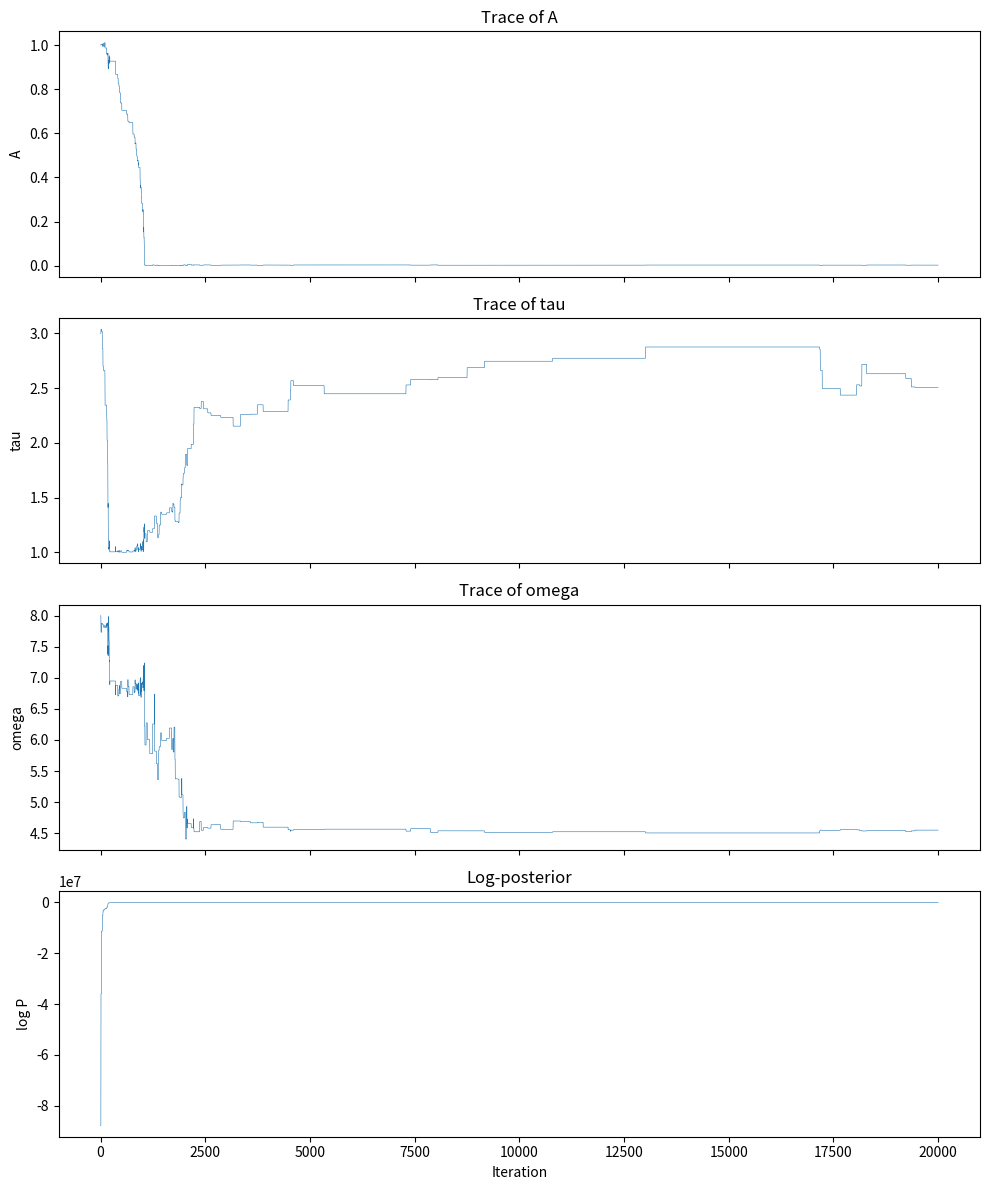
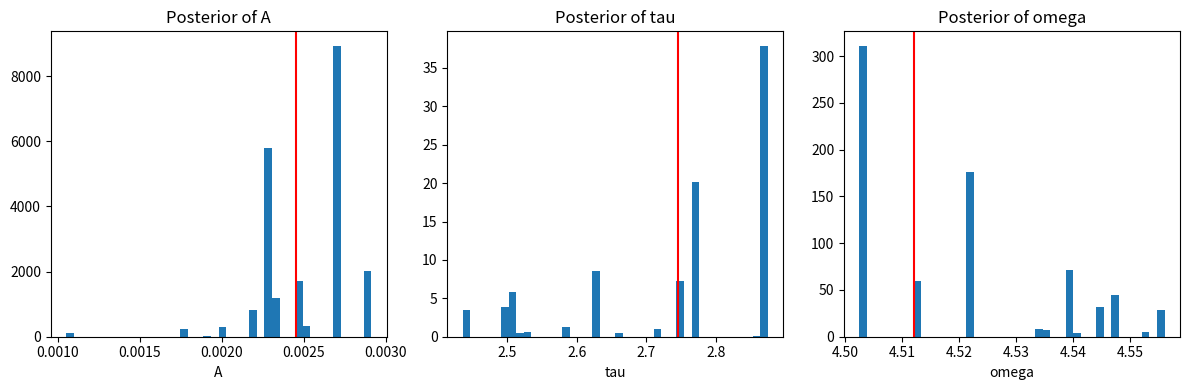
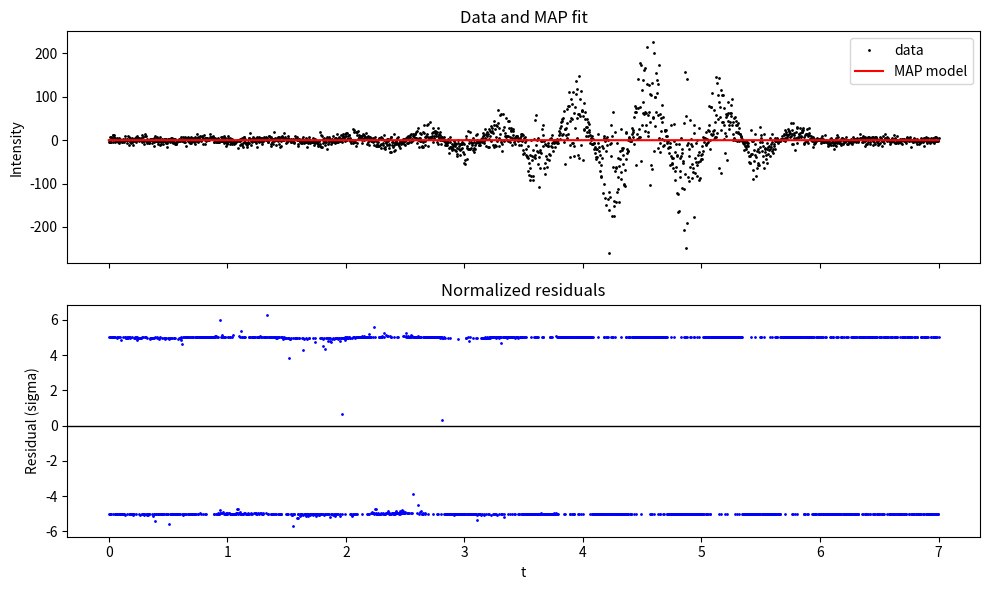

These charts were generated, in order, by the following Python code:
import numpy as np
import matplotlib.pyplot as plt

# Load raw (t, y) data from the multiline string
raw_data = """
0 -5.23891
0.0035018 0.218728
0.0070035 -3.16885
0.0105053 6.81431
0.014007 -3.29335
0.0175088 7.26776
0.0210105 -4.47778
0.0245123 3.69452
0.028014 4.87071
0.0315158 11.1381
0.0350175 11.8183
0.0385193 -3.83294
0.042021 12.7834
0.0455228 6.90328
0.0490245 -3.17366
0.0525263 -0.682996
0.056028 4.66652
0.0595298 -0.668237
0.0630315 -1.35889
0.0665333 -1.50079
0.070035 5.32216
0.0735368 0.73111
0.0770385 2.33607
0.0805403 -3.86637
0.084042 5.5632
0.0875438 -7.09326
0.0910455 2.29789
0.0945473 -2.02866
0.098049 -1.65727
0.101551 -1.63061
0.105053 0.0952294
0.108554 -3.8335
0.112056 -0.935884
0.115558 -3.63185
0.11906 3.32137
0.122561 -1.1328
0.126063 -3.27222
0.129565 -0.414336
0.133067 8.93436
0.136568 3.57385
0.14007 -0.268116
0.143572 1.18676
0.147074 1.26753
0.150575 -7.05731
0.154077 3.30458
0.157579 1.36814
0.161081 0.509425
0.164582 8.70287
0.168084 -11.0472
0.171586 7.2436
0.175088 0.553036
0.178589 -3.65042
0.182091 5.19362
0.185593 -5.67235
0.189095 -0.670662
0.192596 -4.6456
0.196098 -5.1841
0.1996 4.78881
0.203102 -0.587532
0.206603 -10.3822
0.210105 -1.01914
0.213607 3.47465
0.217109 0.814174
0.22061 5.62594
0.224112 0.676278
0.227614 7.98066
0.231116 -4.77812
0.234617 9.5592
0.238119 0.187109
0.241621 4.33374
0.245123 1.88979
0.248624 4.92838
0.252126 1.23019
0.255628 -0.946047
0.25913 4.85383
0.262631 0.807155
0.266133 -0.593928
0.269635 1.22941
0.273137 4.17725
0.276638 12.8115
0.28014 -3.31937
0.283642 -1.75543
0.287144 7.77829
0.290645 -2.65983
0.294147 -8.27297
0.297649 -0.454686
0.301151 -2.99586
0.304652 13.699
0.308154 9.11845
0.311656 -1.79499
0.315158 8.66537
0.318659 1.90773
0.322161 -0.783876
0.325663 -6.18154
0.329165 -0.392332
0.332666 -2.2741
0.336168 -4.29533
0.33967 -5.46095
0.343172 -6.90506
0.346673 2.22336
0.350175 0.554857
0.353677 0.996407
0.357179 3.57697
0.36068 -6.07123
0.364182 1.10631
0.367684 2.65686
0.371186 2.98911
0.374687 -0.289669
0.378189 4.10594
0.381691 -3.15905
0.385193 -13.4603
0.388694 9.78188
0.392196 -0.090858
0.395698 -1.88289
0.3992 -1.6501
0.402701 -1.35451
0.406203 4.82899
0.409705 7.5544
0.413207 -4.21967
0.416708 -9.89074
0.42021 2.83044
0.423712 -1.35983
0.427214 0.485998
0.430715 6.71812
0.434217 -10.8397
0.437719 -9.48775
0.441221 -0.882193
0.444722 -5.16763
0.448224 -2.69498
0.451726 2.61445
0.455228 -8.75625
0.458729 -1.13337
0.462231 2.09948
0.465733 -1.17783
0.469235 0.994753
0.472736 0.305215
0.476238 2.85436
0.47974 2.30598
0.483242 -5.45166
0.486743 -3.38861
0.490245 -6.89025
0.493747 -14.8012
0.497249 2.86906
0.50075 -1.03689
0.504252 2.76446
0.507754 -0.051776
0.511256 0.335503
0.514757 3.65034
0.518259 -4.81934
0.521761 -2.51165
0.525263 4.47784
0.528764 -0.933137
0.532266 4.09262
0.535768 -4.30486
0.53927 -6.44859
0.542771 -5.24332
0.546273 2.59165
0.549775 -4.72503
0.553277 2.56157
0.556778 -9.33364
0.56028 2.97383
0.563782 -3.23399
0.567284 -8.92003
0.570785 -8.21465
0.574287 -1.67882
0.577789 -3.0701
0.581291 -0.899828
0.584792 0.332983
0.588294 -2.99539
0.591796 -2.08002
0.595298 3.30438
0.598799 -2.39299
0.602301 0.515347
0.605803 7.26115
0.609305 0.121914
0.612806 2.55388
0.616308 0.0410602
0.61981 -1.90906
0.623312 7.34428
0.626813 -0.280829
0.630315 -2.30707
0.633817 3.37381
0.637319 -4.1185
0.64082 -4.27389
0.644322 7.40104
0.647824 -13.0493
0.651326 4.12222
0.654827 1.9002
0.658329 3.31356
0.661831 4.30865
0.665333 7.76541
0.668834 -0.184364
0.672336 -1.97208
0.675838 4.85187
0.67934 -3.20764
0.682841 -5.59835
0.686343 3.05816
0.689845 -7.28706
0.693347 8.22807
0.696848 -0.813122
0.70035 1.54897
0.703852 -1.6032
0.707354 4.21488
0.710855 -2.70951
0.714357 3.42585
0.717859 -1.3132
0.721361 -3.30788
0.724862 -7.86012
0.728364 8.50113
0.731866 1.89312
0.735368 2.75578
0.738869 -1.43082
0.742371 15.0255
0.745873 4.11334
0.749375 6.9913
0.752876 -4.49713
0.756378 -2.75363
0.75988 4.03459
0.763382 2.92869
0.766883 9.99768
0.770385 1.30038
0.773887 -0.284181
0.777389 0.862718
0.78089 -2.45314
0.784392 9.0025
0.787894 6.92036
0.791396 1.71848
0.794897 5.30622
0.798399 -8.29265
0.801901 2.56687
0.805403 12.8667
0.808904 -9.47233
0.812406 1.40899
0.815908 5.01431
0.81941 -2.57159
0.822911 5.09936
0.826413 5.21108
0.829915 5.3071
0.833417 0.805896
0.836918 2.75305
0.84042 1.00869
0.843922 0.802813
0.847424 2.02286
0.850925 6.34842
0.854427 13.9556
0.857929 3.87606
0.861431 8.4592
0.864932 2.30811
0.868434 2.57193
0.871936 6.80136
0.875438 6.86863
0.878939 2.26232
0.882441 9.95875
0.885943 -3.64269
0.889445 -3.67453
0.892946 3.15781
0.896448 5.53408
0.89995 0.596399
0.903452 0.563955
0.906953 -5.15351
0.910455 2.37263
0.913957 -4.67775
0.917459 -2.85588
0.92096 3.90965
0.924462 -4.3145
0.927964 -3.35277
0.931466 -4.59031
0.934967 0.0547182
0.938469 -1.54661
0.941971 -0.250066
0.945473 8.44709
0.948974 -1.37915
0.952476 -2.04563
0.955978 0.386444
0.95948 7.02779
0.962981 2.71386
0.966483 -0.731832
0.969985 -5.74988
0.973487 8.96021
0.976988 4.00445
0.98049 5.03237
0.983992 -4.24559
0.987494 -1.7214
0.990995 -12.816
0.994497 -6.38443
0.997999 -9.47025
1.0015 -3.64936
1.005 9.8305
1.0085 6.02299
1.01201 -2.71613
1.01551 -1.88228
1.01901 2.18349
1.02251 -9.29677
1.02601 4.06421
1.02951 -4.41746
1.03302 -4.30304
1.03652 -7.34521
1.04002 -7.90951
1.04352 2.88291
1.04702 -4.6966
1.05053 0.589558
1.05403 -9.50215
1.05753 -5.06522
1.06103 -6.26697
1.06453 -4.37946
1.06803 -7.2387
1.07154 -4.50054
1.07504 -2.72165
1.07854 -0.273504
1.08204 -2.9922
1.08554 -2.91413
1.08904 -19.099
1.09255 -0.277283
1.09605 -1.37502
1.09955 1.24703
1.10305 -10.9244
1.10655 3.36776
1.11006 -0.744066
1.11356 -8.19836
1.11706 0.199769
1.12056 -11.7342
1.12406 5.75373
1.12756 3.83472
1.13107 -14.6237
1.13457 -7.13022
1.13807 6.29558
1.14157 7.06326
1.14507 -3.51811
1.14857 -3.95728
1.15208 1.91101
1.15558 -5.77562
1.15908 -7.84824
1.16258 -6.95269
1.16608 -11.1578
1.16958 -14.8551
1.17309 -3.22406
1.17659 -5.8178
1.18009 -6.51043
1.18359 4.63584
1.18709 4.06707
1.1906 3.47418
1.1941 17.2436
1.1976 -2.49713
1.2011 -9.94637
1.2046 2.19828
1.2081 2.37126
1.21161 -5.2156
1.21511 6.69253
1.21861 2.01932
1.22211 4.88361
1.22561 1.24793
1.22911 -1.66594
1.23262 -2.07208
1.23612 3.18538
1.23962 -2.4077
1.24312 -6.40889
1.24662 5.41497
1.25013 -14.9977
1.25363 7.28798
1.25713 1.26617
1.26063 -2.13827
1.26413 -3.32271
1.26763 4.37337
1.27114 8.41061
1.27464 0.81949
1.27814 -0.976771
1.28164 4.09397
1.28514 -1.58333
1.28864 4.80385
1.29215 -3.02234
1.29565 -8.14674
1.29915 -2.39433
1.30265 -0.937224
1.30615 2.48743
1.30965 7.2967
1.31316 3.73255
1.31666 2.41944
1.32016 5.80345
1.32366 1.3148
1.32716 -0.457136
1.33067 8.31352
1.33417 0.0191877
1.33767 5.87627
1.34117 -3.06154
1.34467 -4.54517
1.34817 8.7152
1.35168 1.39748
1.35518 9.76272
1.35868 2.47406
1.36218 2.15137
1.36568 7.41927
1.36918 -8.42812
1.37269 -13.3068
1.37619 2.73312
1.37969 -4.6778
1.38319 3.30486
1.38669 -8.89076
1.3902 19.6509
1.3937 3.43329
1.3972 -1.5834
1.4007 4.81697
1.4042 -0.612061
1.4077 -10.3386
1.41121 1.36642
1.41471 3.31324
1.41821 5.53656
1.42171 1.13435
1.42521 -2.46394
1.42871 6.22697
1.43222 7.66457
1.43572 4.70776
1.43922 -9.41279
1.44272 -16.2045
1.44622 -0.683747
1.44972 6.94384
1.45323 -12.6637
1.45673 -2.27228
1.46023 9.60928
1.46373 7.41092
1.46723 5.73943
1.47074 0.48673
1.47424 16.9237
1.47774 1.52858
1.48124 3.89036
1.48474 6.4037
1.48824 1.9705
1.49175 2.38488
1.49525 -5.47979
1.49875 3.46827
1.50225 -1.95724
1.50575 -3.85022
1.50925 -2.18478
1.51276 9.80704
1.51626 4.04131
1.51976 2.074
1.52326 0.0537162
1.52676 0.631059
1.53027 0.562478
1.53377 -4.22798
1.53727 -3.65454
1.54077 1.6672
1.54427 -1.1713
1.54777 -1.4016
1.55128 -3.10624
1.55478 3.31516
1.55828 -0.11205
1.56178 -7.13936
1.56528 -4.04537
1.56878 8.76231
1.57229 3.55237
1.57579 2.54609
1.57929 3.35097
1.58279 2.1778
1.58629 8.15458
1.58979 -0.402186
1.5933 -12.4104
1.5968 -0.449073
1.6003 -8.57287
1.6038 2.63675
1.6073 3.00517
1.61081 -0.819378
1.61431 -4.69751
1.61781 -3.38299
1.62131 -6.45518
1.62481 -2.3182
1.62831 -5.8884
1.63182 2.11432
1.63532 -2.43608
1.63882 8.12694
1.64232 0.15483
1.64582 1.34389
1.64932 -5.48929
1.65283 -4.18621
1.65633 -5.31696
1.65983 -3.43204
1.66333 4.42829
1.66683 -1.15727
1.67034 -14.6791
1.67384 1.25215
1.67734 -1.27045
1.68084 -6.08065
1.68434 -3.46483
1.68784 7.67653
1.69135 3.0825
1.69485 -2.12778
1.69835 -5.16717
1.70185 -6.719
1.70535 -3.46362
1.70885 -3.43904
1.71236 -4.34155
1.71586 -4.85895
1.71936 -2.60379
1.72286 5.53941
1.72636 -3.86204
1.72986 -11.5856
1.73337 -5.29262
1.73687 -5.97616
1.74037 0.529714
1.74387 2.67053
1.74737 -1.42618
1.75088 -5.07935
1.75438 -4.34685
1.75788 -6.64672
1.76138 -8.68475
1.76488 -8.5552
1.76838 -12.7124
1.77189 -2.42049
1.77539 -1.98236
1.77889 -13.5826
1.78239 18.0579
1.78589 -9.08385
1.78939 -15.6312
1.7929 12.3387
1.7964 -15.1821
1.7999 10.2692
1.8034 -7.52563
1.8069 0.277252
1.81041 1.93117
1.81391 -2.88024
1.81741 4.57734
1.82091 -10.6909
1.82441 -3.73014
1.82791 0.201182
1.83142 3.45008
1.83492 -3.86622
1.83842 -20.0829
1.84192 7.41706
1.84542 0.686787
1.84892 -9.57424
1.85243 3.61034
1.85593 6.48159
1.85943 -4.46079
1.86293 -0.669199
1.86643 0.638831
1.86993 2.92387
1.87344 0.495325
1.87694 -8.95753
1.88044 -3.51735
1.88394 -4.27379
1.88744 1.90306
1.89095 -2.10598
1.89445 9.25618
1.89795 1.49661
1.90145 -3.34827
1.90495 -0.80113
1.90845 4.95172
1.91196 -5.98185
1.91546 5.88655
1.91896 -3.57252
1.92246 2.3501
1.92596 -3.5311
1.92946 13.7292
1.93297 1.24033
1.93647 -4.13031
1.93997 7.38744
1.94347 6.03318
1.94697 -0.968806
1.95048 -2.61337
1.95398 0.486305
1.95748 2.50338
1.96098 10.859
1.96448 4.58047
1.96798 0.0200045
1.97149 -3.9135
1.97499 13.4401
1.97849 9.94494
1.98199 5.37499
1.98549 8.00583
1.98899 -1.89685
1.9925 14.5116
1.996 0.584669
1.9995 15.7629
2.003 10.0027
2.0065 1.57454
2.01001 2.41047
2.01351 17.4955
2.01701 8.77114
2.02051 1.7054
2.02401 12.2651
2.02751 12.6188
2.03102 4.74866
2.03452 0.83233
2.03802 -2.12972
2.04152 -2.17649
2.04502 -5.47851
2.04852 1.38151
2.05203 -0.650162
2.05553 -0.248112
2.05903 -5.63163
2.06253 25.6776
2.06603 -4.14281
2.06953 24.1789
2.07304 18.5975
2.07654 1.0973
2.08004 -5.31358
2.08354 18.9563
2.08704 -14.3344
2.09055 -6.78234
2.09405 11.707
2.09755 17.866
2.10105 3.42012
2.10455 21.2002
2.10805 6.49887
2.11156 11.3608
2.11506 4.60422
2.11856 10.3285
2.12206 5.26783
2.12556 4.79313
2.12906 10.5659
2.13257 -5.76051
2.13607 0.560899
2.13957 9.18805
2.14307 3.04657
2.14657 15.3992
2.15008 5.89084
2.15358 0.52583
2.15708 10.831
2.16058 7.59272
2.16408 7.40315
2.16758 15.7372
2.17109 5.1088
2.17459 4.8228
2.17809 7.16359
2.18159 -7.96433
2.18509 8.71703
2.18859 -5.14368
2.1921 7.04856
2.1956 -11.5656
2.1991 0.445509
2.2026 6.66142
2.2061 4.79906
2.2096 -2.22774
2.21311 5.82845
2.21661 -1.55449
2.22011 -0.874851
2.22361 -2.34519
2.22711 5.35028
2.23062 -4.08695
2.23412 0.201293
2.23762 -2.16492
2.24112 -11.213
2.24462 -0.48549
2.24812 7.46303
2.25163 -1.99019
2.25513 -13.2164
2.25863 -0.53236
2.26213 -12.4199
2.26563 -8.73546
2.26913 -3.40443
2.27264 -13.8252
2.27614 -13.0595
2.27964 3.09127
2.28314 5.34408
2.28664 4.12474
2.29015 -12.2035
2.29365 8.27917
2.29715 -9.01911
2.30065 -18.3556
2.30415 4.46822
2.30765 2.92885
2.31116 -6.23586
2.31466 -10.6446
2.31816 -17.6187
2.32166 11.0794
2.32516 0.67054
2.32866 -21.2196
2.33217 -15.9524
2.33567 -6.48866
2.33917 -4.75404
2.34267 1.25251
2.34617 3.22237
2.34967 -10.988
2.35318 3.42272
2.35668 -1.53163
2.36018 -8.06116
2.36368 -11.5424
2.36718 -17.3123
2.37069 2.05027
2.37419 -27.0048
2.37769 6.23394
2.38119 -27.7036
2.38469 7.83938
2.38819 -11.4966
2.3917 -4.45128
2.3952 -14.8923
2.3987 -3.76722
2.4022 13.2834
2.4057 -11.3539
2.4092 -24.697
2.41271 -23.0054
2.41621 -5.3846
2.41971 -9.09672
2.42321 -1.60555
2.42671 -2.20017
2.43022 -5.6257
2.43372 5.31743
2.43722 -9.03246
2.44072 7.32858
2.44422 -9.73468
2.44772 -7.36791
2.45123 -13.2909
2.45473 -17.139
2.45823 -1.45531
2.46173 -8.04557
2.46523 -2.2578
2.46873 -3.96783
2.47224 -1.01064
2.47574 -5.43253
2.47924 -1.25169
2.48274 -3.13469
2.48624 3.33274
2.48974 2.59917
2.49325 -9.57619
2.49675 -10.7264
2.50025 -2.74793
2.50375 0.806285
2.50725 5.03696
2.51076 3.21396
2.51426 -5.55146
2.51776 6.991
2.52126 -6.2474
2.52476 3.34071
2.52826 9.24466
2.53177 7.51345
2.53527 -3.3569
2.53877 11.6144
2.54227 6.9648
2.54577 1.38729
2.54927 -4.31933
2.55278 13.5673
2.55628 1.99486
2.55978 -2.87939
2.56328 8.67851
2.56678 -0.158301
2.57029 13.1226
2.57379 7.55137
2.57729 12.2244
2.58079 15.1694
2.58429 14.7493
2.58779 5.04468
2.5913 19.5844
2.5948 4.56149
2.5983 21.0446
2.6018 -5.83713
2.6053 -0.292297
2.6088 2.13593
2.61231 27.7333
2.61581 -16.0085
2.61931 5.17979
2.62281 16.257
2.62631 -1.13877
2.62981 4.72888
2.63332 15.3907
2.63682 -0.771021
2.64032 -14.8976
2.64382 -14.0036
2.64732 -14.5877
2.65083 -4.58228
2.65433 19.5298
2.65783 35.6421
2.66133 15.9392
2.66483 -2.64212
2.66833 -11.9573
2.67184 6.40121
2.67534 10.2614
2.67884 7.33097
2.68234 13.5844
2.68584 34.2858
2.68934 37.7105
2.69285 -12.5681
2.69635 7.76705
2.69985 3.20731
2.70335 2.15122
2.70685 41.6861
2.71036 5.23478
2.71386 6.52048
2.71736 5.44378
2.72086 8.50607
2.72436 16.6267
2.72786 9.33869
2.73137 18.725
2.73487 -4.22766
2.73837 28.025
2.74187 8.89921
2.74537 5.47513
2.74887 20.6202
2.75238 22.225
2.75588 16.9971
2.75938 9.87535
2.76288 15.0884
2.76638 18.8195
2.76988 -4.70305
2.77339 27.4034
2.77689 10.1357
2.78039 -8.70779
2.78389 15.2965
2.78739 4.27918
2.7909 19.4583
2.7944 11.2519
2.7979 0.996712
2.8014 -9.03785
2.8049 7.0035
2.8084 0.0039854
2.81191 0.919541
2.81541 8.14324
2.81891 1.85487
2.82241 1.07811
2.82591 7.81748
2.82941 -1.77476
2.83292 -4.09183
2.83642 0.758185
2.83992 -11.2063
2.84342 -11.3829
2.84692 -7.49026
2.85043 -1.60933
2.85393 -11.9335
2.85743 -6.03446
2.86093 -3.14656
2.86443 1.69996
2.86793 -30.2011
2.87144 -18.2358
2.87494 6.26928
2.87844 -14.8256
2.88194 -3.99781
2.88544 -15.4424
2.88894 -17.49
2.89245 -17.9167
2.89595 -9.4023
2.89945 -21.9426
2.90295 -13.2428
2.90645 -20.3424
2.90995 -8.20041
2.91346 -1.63175
2.91696 -6.1381
2.92046 -22.8105
2.92396 -14.0597
2.92746 -9.67894
2.93097 -24.4381
2.93447 -30.9592
2.93797 -18.3484
2.94147 -35.3539
2.94497 1.38232
2.94847 -5.8387
2.95198 -20.5719
2.95548 -13.9
2.95898 -23.4267
2.96248 -34.7467
2.96598 -8.92742
2.96948 -9.44756
2.97299 -21.412
2.97649 -18.5015
2.97999 -3.92389
2.98349 -9.77578
2.98699 -27.0199
2.9905 -7.1424
2.994 -52.7054
2.9975 -32.3465
3.001 -9.36513
3.0045 -54.1252
3.008 -44.8417
3.01151 10.5833
3.01501 3.41739
3.01851 -14.4262
3.02201 -44.4352
3.02551 -17.0345
3.02901 -19.1924
3.03252 20.3675
3.03602 -5.6015
3.03952 0.476295
3.04302 -19.6629
3.04652 19.7178
3.05003 -20.293
3.05353 -4.35998
3.05703 -16.9831
3.06053 -7.11325
3.06403 -7.58817
3.06753 -10.3363
3.07104 -22.0646
3.07454 4.70404
3.07804 -18.2627
3.08154 -26.6672
3.08504 -4.23421
3.08854 -20.8844
3.09205 -11.1471
3.09555 -7.07801
3.09905 11.1059
3.10255 -1.37093
3.10605 -0.310435
3.10955 13.6577
3.11306 -3.11818
3.11656 -4.28833
3.12006 -3.12531
3.12356 -9.97412
3.12706 -10.6646
3.13057 -10.9853
3.13407 -3.16607
3.13757 2.2418
3.14107 -2.39363
3.14457 5.0515
3.14807 1.63814
3.15158 -4.29933
3.15508 15.9309
3.15858 9.53454
3.16208 -1.51208
3.16558 -5.41498
3.16908 12.9569
3.17259 4.00965
3.17609 26.4309
3.17959 -13.2488
3.18309 13.3293
3.18659 2.62122
3.1901 9.32704
3.1936 18.9768
3.1971 -16.1112
3.2006 13.6963
3.2041 26.1415
3.2076 3.89394
3.21111 -16.0049
3.21461 20.9371
3.21811 9.01393
3.22161 32.7914
3.22511 19.8573
3.22861 -1.73577
3.23212 28.5187
3.23562 22.0328
3.23912 16.7076
3.24262 -10.9939
3.24612 44.0404
3.24962 35.8334
3.25313 -14.7313
3.25663 25.6508
3.26013 -11.5261
3.26363 -13.2887
3.26713 6.23399
3.27064 35.2857
3.27414 -1.17938
3.27764 33.6338
3.28114 70.4926
3.28464 38.9899
3.28814 4.21783
3.29165 -12.7291
3.29515 27.3992
3.29865 14.8124
3.30215 57.4762
3.30565 -3.61858
3.30915 60.9014
3.31266 0.142936
3.31616 -9.55009
3.31966 -25.527
3.32316 24.4067
3.32666 60.4982
3.33017 -0.226137
3.33367 -2.53337
3.33717 30.9831
3.34067 16.4555
3.34417 9.00413
3.34767 50.8451
3.35118 10.2228
3.35468 8.1803
3.35818 9.19202
3.36168 1.16098
3.36518 43.7549
3.36868 -1.35341
3.37219 10.7541
3.37569 27.7153
3.37919 43.3647
3.38269 -3.32917
3.38619 6.78536
3.38969 20.1137
3.3932 27.0616
3.3967 22.663
3.4002 -10.248
3.4037 4.47603
3.4072 20.3046
3.41071 25.363
3.41421 12.1374
3.41771 5.28848
3.42121 -3.86709
3.42471 -8.79709
3.42821 0.398793
3.43172 7.11258
3.43522 8.27742
3.43872 10.2417
3.44222 9.59133
3.44572 9.7901
3.44922 5.15215
3.45273 -1.46162
3.45623 0.135794
3.45973 -10.9275
3.46323 -0.587777
3.46673 0.553432
3.47024 3.9989
3.47374 -12.2317
3.47724 13.2551
3.48074 9.56639
3.48424 13.2525
3.48774 -3.00793
3.49125 11.5423
3.49475 -30.7547
3.49825 -22.6938
3.50175 3.95212
3.50525 -29.6829
3.50875 -4.54798
3.51226 6.6408
3.51576 -33.2515
3.51926 1.01525
3.52276 -19.7913
3.52626 -37.4635
3.52976 -38.838
3.53327 -40.8226
3.53677 -70.7356
3.54027 -12.4368
3.54377 -81.2823
3.54727 -53.4091
3.55078 -33.0901
3.55428 -65.1264
3.55778 -91.9499
3.56128 0.696082
3.56478 -83.4452
3.56828 -36.3534
3.57179 -46.169
3.57529 -92.4178
3.57879 -23.3672
3.58229 -82.8143
3.58579 -37.7825
3.58929 2.41329
3.5928 -34.7718
3.5963 -40.7684
3.5998 45.6195
3.6033 -11.1393
3.6068 58.4304
3.61031 0.443589
3.61381 -25.2643
3.61731 5.0106
3.62081 -28.0257
3.62431 -54.3125
3.62781 -108.495
3.63132 -37.6584
3.63482 -28.0682
3.63832 -64.6063
3.64182 -23.5682
3.64532 -30.3288
3.64882 -0.73085
3.65233 -2.4929
3.65583 25.8365
3.65933 35.2008
3.66283 -12.8853
3.66633 12.4761
3.66983 -63.0115
3.67334 -1.3186
3.67684 -53.215
3.68034 -77.4334
3.68384 -7.72878
3.68734 -36.9816
3.69085 -10.3684
3.69435 -62.2077
3.69785 -42.6193
3.70135 -13.3037
3.70485 -13.972
3.70835 -5.47738
3.71186 -45.8611
3.71536 -32.6418
3.71886 -33.6252
3.72236 3.12151
3.72586 2.03779
3.72936 4.88239
3.73287 -12.4986
3.73637 -5.67109
3.73987 -16.7192
3.74337 11.9434
3.74687 -3.8616
3.75038 -23.9438
3.75388 -6.81527
3.75738 -0.616145
3.76088 -14.9712
3.76438 -4.25663
3.76788 -4.71936
3.77139 0.240896
3.77489 -0.257993
3.77839 -3.15263
3.78189 2.48575
3.78539 -7.35629
3.78889 1.22564
3.7924 -5.83642
3.7959 12.2234
3.7994 20.7955
3.8029 3.30634
3.8064 27.0909
3.8099 17.1539
3.81341 41.5874
3.81691 31.5849
3.82041 12.5789
3.82391 48.9222
3.82741 45.115
3.83092 14.7639
3.83442 51.4268
3.83792 -3.54451
3.84142 68.1027
3.84492 25.7163
3.84842 -54.2357
3.85193 26.7236
3.85543 12.94
3.85893 27.8326
3.86243 6.03179
3.86593 71.5562
3.86943 39.2632
3.87294 78.7418
3.87644 13.4326
3.87994 110.887
3.88344 78.4521
3.88694 -11.9315
3.89045 44.5137
3.89395 -38.4575
3.89745 50.5647
3.90095 95.3652
3.90445 -5.85339
3.90795 48.8293
3.91146 83.6115
3.91496 111.437
3.91846 -6.90107
3.92196 62.829
3.92546 -12.583
3.92896 -36.7793
3.93247 28.84
3.93597 76.8983
3.93947 106.322
3.94297 137.299
3.94647 118.25
3.94997 5.80149
3.95348 51.305
3.95698 59.455
3.96048 -34.5321
3.96398 -41.2766
3.96748 60.5218
3.97099 148.492
3.97449 55.9147
3.97799 95.4229
3.98149 -11.6882
3.98499 113.235
3.98849 69.1398
3.992 68.3066
3.9955 66.5987
3.999 55.5296
4.0025 -45.3565
4.006 22.5194
4.0095 86.4873
4.01301 26.9255
4.01651 47.748
4.02001 64.9901
4.02351 8.91113
4.02701 30.0553
4.03052 49.2054
4.03402 18.2067
4.03752 31.4771
4.04102 9.68291
4.04452 42.8823
4.04802 23.4767
4.05153 38.1462
4.05503 18.375
4.05853 -5.63271
4.06203 12.2837
4.06553 4.66446
4.06903 0.192089
4.07254 8.62574
4.07604 -9.19159
4.07954 -9.67232
4.08304 2.21308
4.08654 -7.96404
4.09005 -5.47967
4.09355 -5.82008
4.09705 -19.8726
4.10055 -16.2779
4.10405 -30.1545
4.10755 -21.4061
4.11106 -39.6003
4.11456 -43.7974
4.11806 -21.4081
4.12156 -37.9135
4.12506 -6.5769
4.12856 13.3416
4.13207 -15.7756
4.13557 -25.8153
4.13907 -50.6986
4.14257 -33.9876
4.14607 -71.3388
4.14957 -57.6685
4.15308 -82.4178
4.15658 -83.6808
4.16008 -42.0237
4.16358 -12.7065
4.16708 -121.187
4.17059 -17.9239
4.17409 -101.669
4.17759 9.87901
4.18109 4.10943
4.18459 -0.952044
4.18809 -132.842
4.1916 2.35274
4.1951 -24.3813
4.1986 -148.538
4.2021 -10.1653
4.2056 7.51897
4.2091 0.283083
4.21261 -135.272
4.21611 -120.118
4.21961 -161.199
4.22311 -259.677
4.22661 -130.325
4.23012 -8.83635
4.23362 34.8606
4.23712 -37.2551
4.24062 -6.11825
4.24412 8.97203
4.24762 -174.581
4.25113 65.6766
4.25463 -62.5428
4.25813 -150.685
4.26163 -175.416
4.26513 -140.14
4.26863 -70.0312
4.27214 18.5711
4.27564 -142.976
4.27914 -63.0215
4.28264 -61.2122
4.28614 -118.79
4.28964 -7.50467
4.29315 -84.7505
4.29665 -111.843
4.30015 -41.7468
4.30365 -59.4037
4.30715 -143.284
4.31066 -23.9993
4.31416 -44.0395
4.31766 24.9003
4.32116 -72.4782
4.32466 -90.377
4.32816 -18.6996
4.33167 -23.2801
4.33517 -18.2728
4.33867 -55.3051
4.34217 -33.7104
4.34567 -101.445
4.34917 -102.324
4.35268 -105.344
4.35618 -68.4266
4.35968 19.322
4.36318 15.874
4.36668 -42.488
4.37019 -20.4448
4.37369 -29.2314
4.37719 -23.9883
4.38069 0.709134
4.38419 -24.1772
4.38769 6.27119
4.3912 4.05726
4.3947 -2.23569
4.3982 3.70554
4.4017 -2.9
4.4052 -0.91312
4.4087 -0.623617
4.41221 13.3424
4.41571 27.0568
4.41921 8.25122
4.42271 18.9579
4.42621 22.6735
4.42971 53.6638
4.43322 -7.7419
4.43672 78.1008
4.44022 64.6592
4.44372 73.0626
4.44722 64.2646
4.45073 -56.4727
4.45423 3.02996
4.45773 15.1075
4.46123 140.191
4.46473 3.36542
4.46823 73.4882
4.47174 25.8439
4.47524 7.86376
4.47874 177.798
4.48224 6.96683
4.48574 75.5486
4.48924 -47.2221
4.49275 174.312
4.49625 116.81
4.49975 35.9342
4.50325 87.8013
4.50675 61.5206
4.51026 139.351
4.51376 59.8741
4.51726 161.917
4.52076 64.6426
4.52426 21.6067
4.52776 166.2
4.53127 62.1204
4.53477 35.8481
4.53827 129.141
4.54177 214.546
4.54527 57.6254
4.54877 9.55301
4.55228 18.521
4.55578 128.257
4.55928 65.6413
4.56278 -103.99
4.56628 42.9954
4.56978 106.315
4.57329 104.54
4.57679 -58.189
4.58029 132.745
4.58379 -66.8569
4.58729 50.8167
4.5908 226.54
4.5943 52.6081
4.5978 201.99
4.6013 -24.4901
4.6048 98.8955
4.6083 100.644
4.61181 33.0696
4.61531 65.3133
4.61881 155.541
4.62231 109.432
4.62581 137.772
4.62931 57.7458
4.63282 129.563
4.63632 -17.7267
4.63982 4.13277
4.64332 172.999
4.64682 -28.1862
4.65033 -5.54604
4.65383 60.4446
4.65733 50.8283
4.66083 20.4617
4.66433 2.38133
4.66783 42.0159
4.67134 82.1767
4.67484 52.7288
4.67834 -12.4542
4.68184 0.261707
4.68534 -11.1265
4.68884 24.4741
4.69235 22.8768
4.69585 21.5337
4.69935 9.99907
4.70285 24.0158
4.70635 9.44181
4.70985 -0.920114
4.71336 -6.92852
4.71686 -2.67778
4.72036 -18.8151
4.72386 -15.5933
4.72736 -29.3643
4.73087 -6.61758
4.73437 -56.1464
4.73787 -16.2274
4.74137 -37.5429
4.74487 34.9198
4.74837 -53.9407
4.75188 -52.1746
4.75538 -40.7284
4.75888 -63.8422
4.76238 -41.2772
4.76588 38.4029
4.76938 -2.21304
4.77289 -27.7516
4.77639 -91.4754
4.77989 -71.0574
4.78339 -8.81301
4.78689 -61.8335
4.7904 -33.8499
4.7939 -37.1106
4.7974 -120.906
4.8009 -166.438
4.8044 -123.437
4.8079 -164.049
4.81141 -7.88682
4.81491 -84.6703
4.81841 -71.2398
4.82191 -40.4998
4.82541 5.56924
4.82891 -35.8922
4.83242 -21.1747
4.83592 -111.074
4.83942 -28.7751
4.84292 -52.3375
4.84642 -47.3992
4.84992 -206.274
4.85343 -111.396
4.85693 39.1443
4.86043 157.725
4.86393 -77.1661
4.86743 -247.7
4.87094 55.5901
4.87444 -11.6938
4.87794 140.532
4.88144 -190.887
4.88494 -83.9959
4.88844 -6.6826
4.89195 -36.0103
4.89545 -20.3746
4.89895 -94.4068
4.90245 45.7674
4.90595 -61.052
4.90945 3.41084
4.91296 -8.94431
4.91646 -86.8675
4.91996 -55.2738
4.92346 -14.1357
4.92696 -63.3913
4.93047 -72.3986
4.93397 -175.95
4.93747 34.5897
4.94097 15.5222
4.94447 -41.279
4.94797 -76.3101
4.95148 -6.14819
4.95498 -49.7923
4.95848 1.4485
4.96198 -57.6539
4.96548 -83.3833
4.96898 -33.3396
4.97249 -49.5192
4.97599 28.2077
4.97949 -91.4916
4.98299 -27.1202
4.98649 -47.6312
4.98999 -86.5618
4.9935 -42.4086
4.997 -33.6683
5.0005 -31.7329
5.004 -42.786
5.0075 -14.1481
5.01101 -25.0975
5.01451 8.30304
5.01801 2.64293
5.02151 -5.22149
5.02501 4.14352
5.02851 2.42081
5.03202 4.20137
5.03552 19.8368
5.03902 -11.1185
5.04252 -9.528
5.04602 -5.4271
5.04952 3.05577
5.05303 -5.16159
5.05653 22.3355
5.06003 34.5302
5.06353 20.849
5.06703 77.9121
5.07054 -21.3747
5.07404 -0.088108
5.07754 14.3578
5.08104 77.1757
5.08454 77.472
5.08804 107.765
5.09155 13.0844
5.09505 20.2598
5.09855 14.2009
5.10205 70.1505
5.10555 23.8522
5.10905 1.80016
5.11256 7.79216
5.11606 40.8053
5.11956 8.24925
5.12306 144.58
5.12656 57.0388
5.13007 131.779
5.13357 17.7107
5.13707 104.947
5.14057 47.888
5.14407 143.206
5.14757 -63.9619
5.15108 88.0369
5.15458 76.9044
5.15808 53.5426
5.16158 -76.6109
5.16508 114.53
5.16858 22.9665
5.17209 104.617
5.17559 43.0621
5.17909 42.49
5.18259 104.655
5.18609 73.6446
5.18959 2.32057
5.1931 34.5711
5.1966 -29.1452
5.2001 16.5058
5.2036 60.7678
5.2071 8.56224
5.21061 53.162
5.21411 -46.6079
5.21761 58.8403
5.22111 44.9866
5.22461 63.0304
5.22811 88.6101
5.23162 35.7303
5.23512 26.371
5.23862 41.3793
5.24212 63.6171
5.24562 62.8399
5.24912 81.3284
5.25263 55.78
5.25613 34.9521
5.25963 95.726
5.26313 1.52235
5.26663 41.6726
5.27014 13.1747
5.27364 5.52529
5.27714 50.4678
5.28064 52.842
5.28414 -0.455758
5.28764 19.2932
5.29115 35.6144
5.29465 45.3379
5.29815 34.9307
5.30165 -1.22892
5.30515 19.8404
5.30865 40.4117
5.31216 16.4734
5.31566 27.3224
5.31916 -1.53981
5.32266 14.2133
5.32616 15.3684
5.32966 6.3918
5.33317 10.6526
5.33667 1.15785
5.34017 1.97705
5.34367 -2.97931
5.34717 -1.96851
5.35068 -5.7975
5.35418 -2.38009
5.35768 -9.52889
5.36118 -23.4238
5.36468 -14.1523
5.36818 -4.47822
5.37169 -20.6857
5.37519 -4.13612
5.37869 -16.2347
5.38219 -9.92747
5.38569 -4.68489
5.38919 -27.1799
5.3927 -13.7998
5.3962 -6.61691
5.3997 -36.2096
5.4032 -50.8621
5.4067 -52.2932
5.41021 -35.5221
5.41371 -52.7978
5.41721 22.3657
5.42071 -32.0038
5.42421 -2.12293
5.42771 -31.256
5.43122 -2.11587
5.43472 -67.9992
5.43822 -88.9491
5.44172 -23.0901
5.44522 -47.3051
5.44872 -7.75258
5.45223 -33.288
5.45573 13.9914
5.45923 -83.6584
5.46273 -37.6165
5.46623 -63.178
5.46973 -25.8268
5.47324 -51.6756
5.47674 -19.7315
5.48024 -57.8392
5.48374 -56.3178
5.48724 -26.7544
5.49075 31.5105
5.49425 -3.50866
5.49775 -16.4887
5.50125 4.81135
5.50475 10.8962
5.50825 -3.27274
5.51176 -23.7627
5.51526 -36.1841
5.51876 -50.1475
5.52226 -14.4469
5.52576 -63.7552
5.52926 15.3702
5.53277 -18.1991
5.53627 -27.7312
5.53977 -20.0843
5.54327 -34.2606
5.54677 -43.4898
5.55028 -52.9515
5.55378 -6.30376
5.55728 -20.6264
5.56078 -15.8484
5.56428 -31.4461
5.56778 -13.5172
5.57129 -22.8905
5.57479 -19.8086
5.57829 5.40521
5.58179 -35.9311
5.58529 -16.5857
5.58879 -8.50519
5.5923 -3.79099
5.5958 14.6329
5.5993 -24.0638
5.6028 -21.0009
5.6063 -29.7303
5.6098 -13.76
5.61331 -8.8059
5.61681 -21.0462
5.62031 4.83085
5.62381 -1.78408
5.62731 0.25029
5.63082 -2.62297
5.63432 6.0803
5.63782 1.75874
5.64132 -1.7707
5.64482 -5.18871
5.64832 -7.55301
5.65183 -2.24986
5.65533 -0.555405
5.65883 0.566831
5.66233 -2.33589
5.66583 -1.40987
5.66933 1.9991
5.67284 1.70515
5.67634 10.723
5.67984 3.14121
5.68334 3.10973
5.68684 3.33184
5.69035 0.658833
5.69385 13.5415
5.69735 13.0942
5.70085 -2.04322
5.70435 24.4401
5.70785 4.24976
5.71136 15.2383
5.71486 18.6191
5.71836 8.342
5.72186 12.0619
5.72536 1.74709
5.72886 11.6755
5.73237 24.8146
5.73587 15.2057
5.73937 20.907
5.74287 20.8326
5.74637 16.4155
5.74987 6.89345
5.75338 8.9232
5.75688 39.8979
5.76038 -9.13185
5.76388 13.4945
5.76738 23.7671
5.77089 39.1756
5.77439 -9.67081
5.77789 11.8946
5.78139 17.0826
5.78489 5.27828
5.78839 -22.3271
5.7919 2.49124
5.7954 5.73726
5.7989 19.3492
5.8024 29.4579
5.8059 -5.76681
5.8094 28.7236
5.81291 5.23222
5.81641 6.38639
5.81991 7.40163
5.82341 13.1772
5.82691 13.4948
5.83042 17.4289
5.83392 27.8952
5.83742 8.58432
5.84092 6.86523
5.84442 17.7972
5.84792 22.9134
5.85143 18.9211
5.85493 27.4677
5.85843 23.306
5.86193 6.52211
5.86543 -6.79164
5.86893 -8.33192
5.87244 13.0509
5.87594 -4.73595
5.87944 14.2431
5.88294 15.3142
5.88644 14.5006
5.88994 26.8612
5.89345 -2.40962
5.89695 -6.95264
5.90045 9.81411
5.90395 28.3678
5.90745 11.1427
5.91096 16.0195
5.91446 3.29556
5.91796 2.3322
5.92146 9.00409
5.92496 1.52861
5.92846 4.85118
5.93197 -1.49589
5.93547 0.286925
5.93897 -16.8399
5.94247 7.55318
5.94597 2.92247
5.94947 -9.43554
5.95298 -3.72056
5.95648 -3.46211
5.95998 -7.11848
5.96348 -0.983892
5.96698 2.65766
5.97049 -1.57921
5.97399 4.69026
5.97749 0.869402
5.98099 0.961577
5.98449 -0.64747
5.98799 -0.376692
5.9915 -0.27946
5.995 2.03614
5.9985 -0.609371
6.002 2.63919
6.0055 -1.93947
6.009 5.38011
6.01251 -7.22425
6.01601 -2.57526
6.01951 8.64722
6.02301 -5.02809
6.02651 2.04242
6.03002 -2.71898
6.03352 -4.30593
6.03702 -5.17293
6.04052 -1.66822
6.04402 11.0197
6.04752 -1.60086
6.05103 -4.34301
6.05453 1.4817
6.05803 -4.28884
6.06153 -2.22892
6.06503 -7.63535
6.06853 -13.3634
6.07204 -2.88006
6.07554 -11.6901
6.07904 -9.2533
6.08254 -5.57042
6.08604 2.12124
6.08954 3.86156
6.09305 -12.129
6.09655 4.95297
6.10005 -4.86518
6.10355 -3.35232
6.10705 0.639676
6.11056 -11.1694
6.11406 0.185122
6.11756 -19.9937
6.12106 -5.94363
6.12456 -3.07266
6.12806 -11.1133
6.13157 4.15072
6.13507 -3.26614
6.13857 -14.128
6.14207 -6.87623
6.14557 12.3077
6.14907 7.41247
6.15258 -4.35954
6.15608 -1.00114
6.15958 -6.78567
6.16308 -1.77343
6.16658 -5.64669
6.17009 -5.7604
6.17359 -10.8436
6.17709 0.89385
6.18059 2.54239
6.18409 4.80939
6.18759 5.91629
6.1911 -9.30313
6.1946 -5.76341
6.1981 -0.414284
6.2016 -2.92833
6.2051 3.15577
6.2086 -1.43809
6.21211 -3.87205
6.21561 -2.30169
6.21911 -0.591826
6.22261 7.04116
6.22611 -8.89491
6.22961 1.14867
6.23312 -0.558005
6.23662 1.56913
6.24012 -8.37543
6.24362 -3.21607
6.24712 -1.97542
6.25063 -4.65324
6.25413 -3.88714
6.25763 -6.51396
6.26113 -1.51727
6.26463 2.18762
6.26813 1.36172
6.27164 -7.73197
6.27514 1.47151
6.27864 8.0986
6.28214 -5.18947
6.28564 3.58613
6.28914 -1.9204
6.29265 -1.45785
6.29615 2.01012
6.29965 -0.413925
6.30315 1.95574
6.30665 -4.74649
6.31016 -0.624453
6.31366 4.03136
6.31716 -3.59465
6.32066 -0.622248
6.32416 -2.02633
6.32766 2.08296
6.33117 2.04713
6.33467 14.6823
6.33817 4.82526
6.34167 2.4979
6.34517 4.67251
6.34867 2.46257
6.35218 -4.16098
6.35568 6.06089
6.35918 0.580061
6.36268 8.74581
6.36618 -4.6089
6.36968 2.73796
6.37319 4.20115
6.37669 -13.7563
6.38019 7.96975
6.38369 -1.8278
6.38719 1.5751
6.3907 -8.62301
6.3942 -9.47758
6.3977 5.94869
6.4012 -3.2826
6.4047 3.74284
6.4082 7.33413
6.41171 2.75494
6.41521 6.62795
6.41871 -7.80644
6.42221 5.6477
6.42571 -4.31158
6.42921 2.45861
6.43272 6.10134
6.43622 6.78684
6.43972 0.691532
6.44322 -1.51356
6.44672 -10.154
6.45023 7.1221
6.45373 -3.78948
6.45723 3.72563
6.46073 6.84988
6.46423 -8.50925
6.46773 2.06206
6.47124 7.19308
6.47474 5.4362
6.47824 -1.04843
6.48174 1.61901
6.48524 -3.52602
6.48874 -9.98403
6.49225 -5.38886
6.49575 1.53644
6.49925 -8.15234
6.50275 3.54836
6.50625 8.41217
6.50975 -5.40461
6.51326 1.65931
6.51676 3.92627
6.52026 -3.00513
6.52376 -13.0201
6.52726 -1.40884
6.53077 8.84374
6.53427 -2.11668
6.53777 0.524791
6.54127 -6.68725
6.54477 4.63418
6.54827 1.62369
6.55178 13.6827
6.55528 2.59186
6.55878 2.71003
6.56228 0.816387
6.56578 7.87425
6.56928 -2.11941
6.57279 2.28466
6.57629 4.84768
6.57979 -1.04976
6.58329 -0.49824
6.58679 1.43898
6.5903 -8.46142
6.5938 -3.87317
6.5973 -4.98273
6.6008 0.412258
6.6043 5.27003
6.6078 -2.92481
6.61131 0.106284
6.61481 -0.330671
6.61831 -2.01202
6.62181 11.811
6.62531 -3.52443
6.62881 4.23237
6.63232 2.87967
6.63582 -6.44132
6.63932 -5.78936
6.64282 0.656186
6.64632 8.98572
6.64982 1.46942
6.65333 -3.48262
6.65683 -3.45134
6.66033 -6.68851
6.66383 -4.08559
6.66733 -3.56353
6.67084 -4.81103
6.67434 3.36401
6.67784 -2.50636
6.68134 -6.81921
6.68484 -1.13453
6.68834 2.20534
6.69185 2.96111
6.69535 -8.11336
6.69885 0.345702
6.70235 -0.539171
6.70585 1.72498
6.70935 -2.48939
6.71286 3.86334
6.71636 0.429217
6.71986 -1.33837
6.72336 -2.86712
6.72686 -7.09118
6.73037 0.631282
6.73387 7.63917
6.73737 4.0895
6.74087 5.44426
6.74437 1.29481
6.74787 -1.23237
6.75138 5.58173
6.75488 -2.76029
6.75838 8.30345
6.76188 2.38404
6.76538 -14.5969
6.76888 1.01606
6.77239 0.0792239
6.77589 -2.29312
6.77939 -2.49886
6.78289 -4.34859
6.78639 -3.76492
6.78989 -2.61359
6.7934 -0.040029
6.7969 5.50372
6.8004 2.28973
6.8039 1.3323
6.8074 -4.32777
6.81091 -1.30409
6.81441 -9.0286
6.81791 0.0228112
6.82141 3.52162
6.82491 -2.18054
6.82841 -0.998772
6.83192 -1.15729
6.83542 -9.17024
6.83892 -2.94832
6.84242 -1.92454
6.84592 -6.89996
6.84942 1.49963
6.85293 5.21813
6.85643 -4.62581
6.85993 1.84166
6.86343 1.06227
6.86693 -1.90965
6.87044 -3.88112
6.87394 5.1612
6.87744 -14.0611
6.88094 4.49156
6.88444 1.79433
6.88794 2.12381
6.89145 -2.89826
6.89495 7.14794
6.89845 -0.404568
6.90195 -6.54716
6.90545 4.68445
6.90895 -1.06318
6.91246 5.43139
6.91596 -1.46334
6.91946 -1.98846
6.92296 -0.790599
6.92646 -6.67421
6.92996 -3.4099
6.93347 2.77827
6.93697 4.04329
6.94047 -0.838091
6.94397 -1.27425
6.94747 -1.24341
6.95098 -3.21469
6.95448 4.87562
6.95798 2.57822
6.96148 -6.59634
6.96498 1.32507
6.96848 7.31178
6.97199 -0.810248
6.97549 -1.43005
6.97899 -0.806986
6.98249 7.39422
6.98599 -1.12362
6.98949 6.04845
6.993 -0.651804
6.9965 -2.63593
7 4.5147
"""

vals = np.array([float(x) for x in raw_data.split()])
t = vals[0::2]
y = vals[1::2]

def model(t, A, tau, omega):
    return A * np.exp(t) * (1.0 - np.tanh(2.0 * (t - tau))) * np.sin(omega * t)

def log_likelihood(theta):
    A, tau, omega = theta
    y_hat = model(t, A, tau, omega)
    sigma = 0.2 * np.abs(y) + 1e-8
    r = (y - y_hat) / sigma
    return -0.5 * np.sum(r**2)

def log_prior(theta):
    A, tau, omega = theta
    if 0.0 < A < 2.0 and 1.0 < tau < 10.0 and 1.0 < omega < 20.0:
        return 0.0
    return -np.inf

def log_posterior(theta):
    lp = log_prior(theta)
    if not np.isfinite(lp):
        return -np.inf
    return lp + log_likelihood(theta)

def run_mh(nsteps=20000, step_sig=(0.02, 0.1, 0.3)):
    theta = np.array([1.0, 3.0, 8.0], dtype=float)
    lp = log_posterior(theta)

    chain = np.zeros((nsteps, 3))
    lps = np.zeros(nsteps)
    chain[0] = theta
    lps[0] = lp

    step_sig = np.asarray(step_sig, float)

    for i in range(1, nsteps):
        proposal = theta + step_sig * np.random.randn(3)
        lp_prop = log_posterior(proposal)

        if np.isfinite(lp_prop):
            if np.log(np.random.rand()) < (lp_prop - lp):
                theta = proposal
                lp = lp_prop

        chain[i] = theta
        lps[i] = lp

    return chain, lps

np.random.seed(0)
chain, lps = run_mh()

# Discard first half as burn-in
burn = chain.shape[0] // 2
posterior = chain[burn:]

# MAP estimate
map_index = burn + np.argmax(lps[burn:])
A_map, tau_map, omega_map = chain[map_index]
print(f"MAP: A = {A_map:.4f}, tau = {tau_map:.4f}, omega = {omega_map:.4f}")

# Trace plots
fig, axes = plt.subplots(4, 1, figsize=(10, 12), sharex=True)
axes[0].plot(chain[:, 0], lw=0.4)
axes[0].set_ylabel("A")
axes[0].set_title("Trace of A")

axes[1].plot(chain[:, 1], lw=0.4)
axes[1].set_ylabel("tau")
axes[1].set_title("Trace of tau")

axes[2].plot(chain[:, 2], lw=0.4)
axes[2].set_ylabel("omega")
axes[2].set_title("Trace of omega")

axes[3].plot(lps, lw=0.4)
axes[3].set_ylabel("log P")
axes[3].set_xlabel("Iteration")
axes[3].set_title("Log-posterior")

plt.tight_layout()
plt.savefig("trace_plots.png", dpi=300)

# Posterior histograms
fig2, axes2 = plt.subplots(1, 3, figsize=(12, 4))

axes2[0].hist(posterior[:, 0], bins=40, density=True)
axes2[0].axvline(A_map, color="r")
axes2[0].set_xlabel("A")
axes2[0].set_title("Posterior of A")

axes2[1].hist(posterior[:, 1], bins=40, density=True)
axes2[1].axvline(tau_map, color="r")
axes2[1].set_xlabel("tau")
axes2[1].set_title("Posterior of tau")

axes2[2].hist(posterior[:, 2], bins=40, density=True)
axes2[2].axvline(omega_map, color="r")
axes2[2].set_xlabel("omega")
axes2[2].set_title("Posterior of omega")

plt.tight_layout()
plt.savefig("posterior_histograms.png", dpi=300)

# Fit and residuals
y_fit = model(t, A_map, tau_map, omega_map)
fig3, axes3 = plt.subplots(2, 1, figsize=(10, 6), sharex=True)

axes3[0].plot(t, y, "k.", ms=2, label="data")
axes3[0].plot(t, y_fit, "r-", lw=1.5, label="MAP model")
axes3[0].set_ylabel("Intensity")
axes3[0].set_title("Data and MAP fit")
axes3[0].legend()

sigma = 0.2 * np.abs(y) + 1e-8
res = (y - y_fit) / sigma

axes3[1].plot(t, res, "b.", ms=2)
axes3[1].axhline(0.0, color="k", lw=1)
axes3[1].set_xlabel("t")
axes3[1].set_ylabel("Residual (sigma)")
axes3[1].set_title("Normalized residuals")

plt.tight_layout()
plt.savefig("fit_and_residuals.png", dpi=300)
plt.show()
